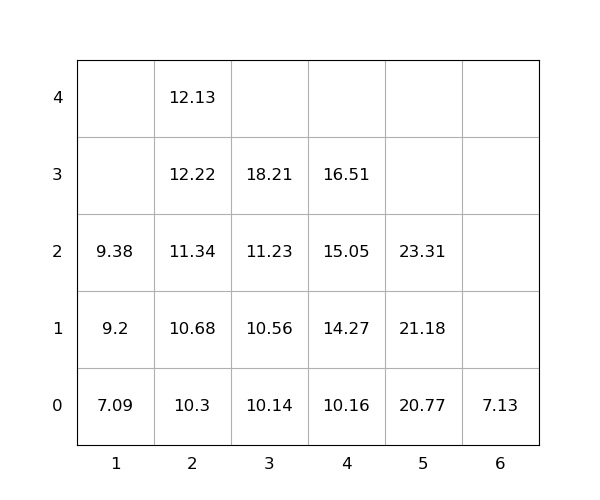

The data file committed next to this chart (first rows):
idx, loc_x, loc_y, loc_z, weight, seq, emerg, reloc, size(ft)
1, 5, 0, 0, 20.77, 1, 0, 0, 20
2, 2, 0, 0, 10.3, 2, 0, 0, 20
3, 4, 0, 0, 10.16, 3, 0, 0, 20
4, 4, 0, 1, 14.27, 4, 0, 0, 20
5, 4, 0, 2, 15.05, 5, 0, 0, 20
6, 2, 0, 1, 10.68, 6, 0, 0, 20
7, 2, 0, 2, 11.34, 7, 0, 0, 20
8, 1, 0, 0, 7.09, 8, 0, 0, 20
9, 5, 0, 1, 21.18, 9, 0, 0, 20
10, 2, 0, 3, 12.22, 10, 0, 0, 20
11, 4, 0, 3, 16.51, 11, 0, 0, 20
12, 3, 0, 0, 10.14, 12, 0, 0, 20
13, 2, 0, 4, 12.13, 13, 0, 0, 20
14, 1, 0, 1, 9.2, 14, 0, 0, 20
15, 3, 0, 1, 10.56, 15, 0, 0, 20
16, 5, 0, 2, 23.31, 16, 0, 0, 20
17, 1, 0, 2, 9.38, 17, 0, 0, 20
18, 6, 0, 0, 7.13, 18, 0, 0, 20
19, 3, 0, 2, 11.23, 19, 0, 0, 20
20, 3, 0, 3, 18.21, 20, 0, 0, 20
